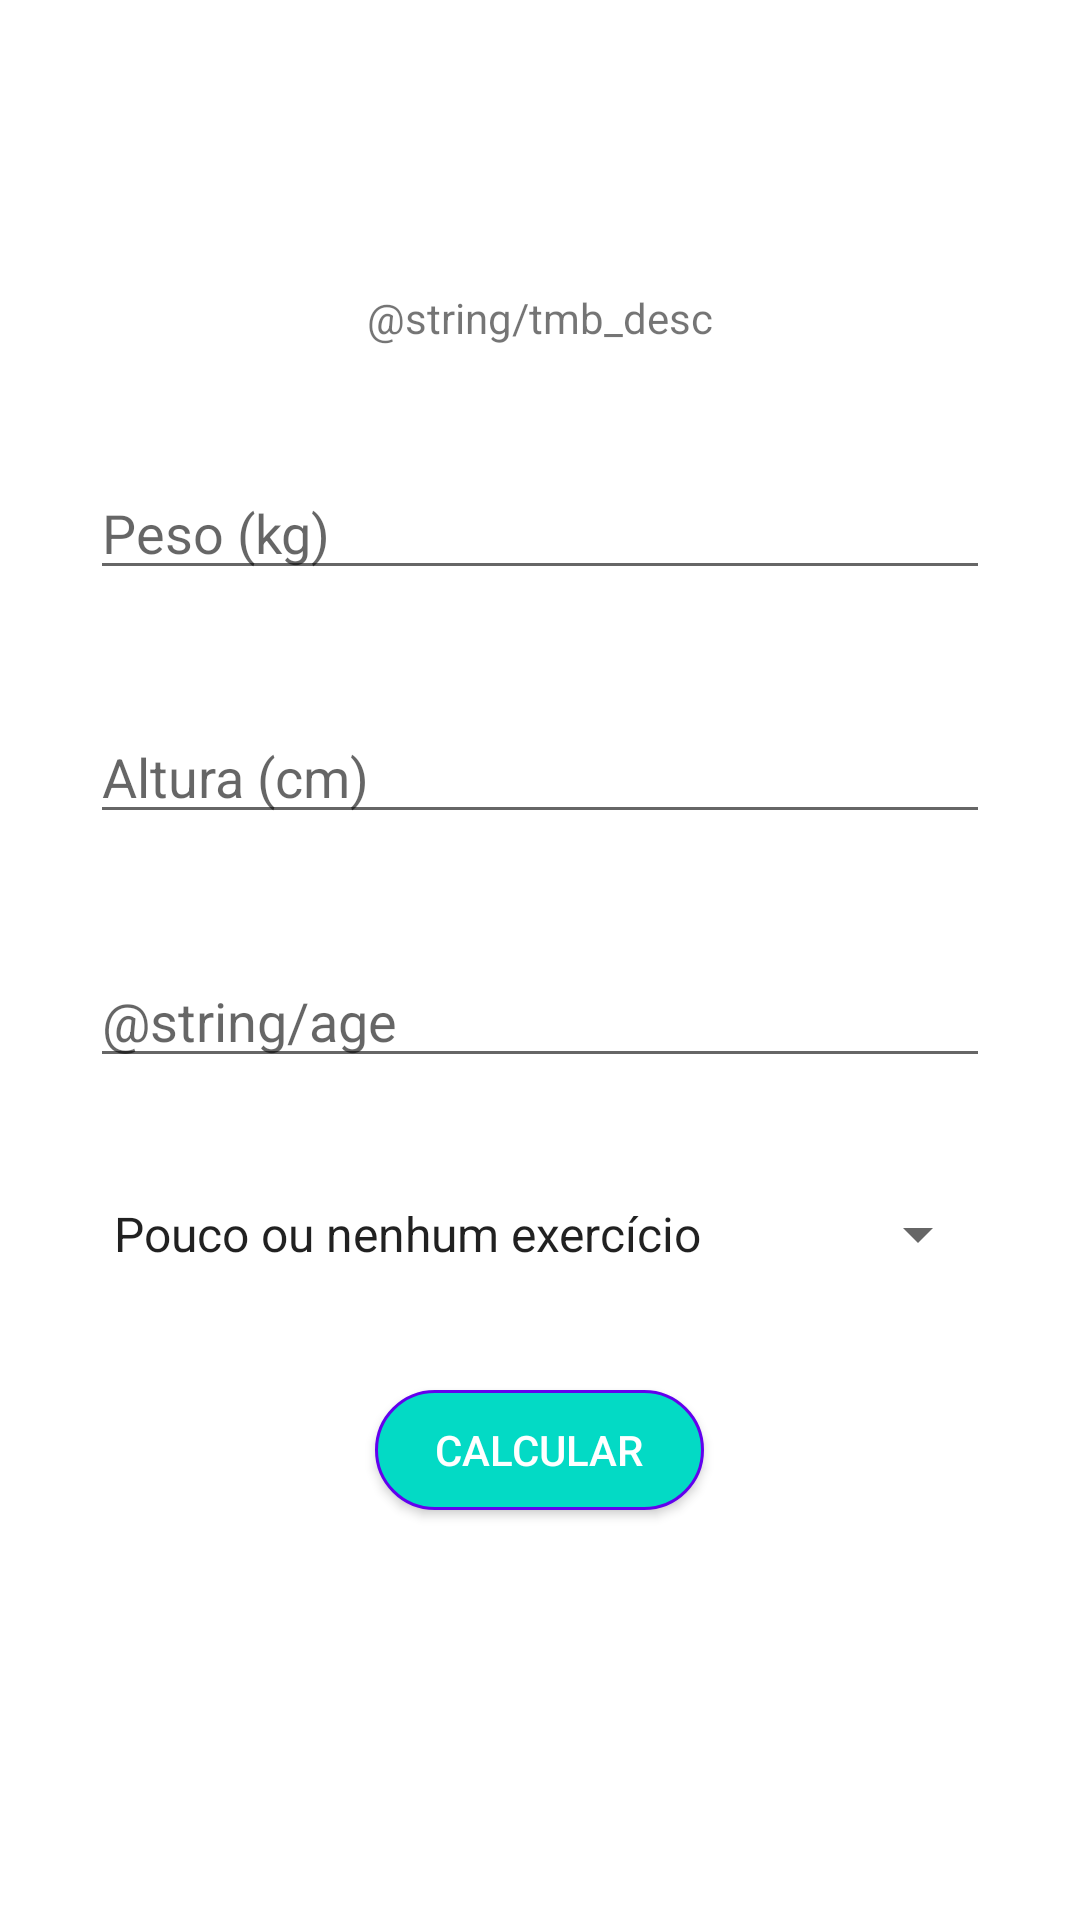

The Android layout XML behind this screen, and the referenced resources:
<!-- AndroidManifest.xml: application theme Theme.FitnessTracker -->
<!-- res/layout/activity_tmb.xml -->
<?xml version="1.0" encoding="utf-8"?>
<ScrollView xmlns:android="http://schemas.android.com/apk/res/android"
    xmlns:app="http://schemas.android.com/apk/res-auto"
    xmlns:tools="http://schemas.android.com/tools"
    android:layout_width="match_parent"
    android:layout_height="match_parent">

    <LinearLayout
        android:layout_width="match_parent"
        android:layout_height="wrap_content"
        android:layout_gravity="center"
        android:gravity="center"
        android:orientation="vertical"
        tools:context=".ImcActivity">

        <TextView
            style="@style/TextViewForm"
            android:layout_width="wrap_content"
            android:layout_height="wrap_content"
            android:text="@string/tmb_desc" />

        <EditText
            android:id="@+id/edit_tmb_weight"
            style="@style/EditTextForm"
            android:hint="@string/weight" />

        <EditText
            android:id="@+id/edit_tmb_height"
            style="@style/EditTextForm"
            android:hint="@string/height" />

        <EditText
            android:id="@+id/edit_tmb_age"
            style="@style/EditTextForm"
            android:hint="@string/age" />

        <Spinner
            android:id="@+id/spinner_tmb_lifestyle"
            style="@style/SpinnerForm"
            android:layout_width="match_parent"
            android:layout_height="wrap_content"
            android:entries="@array/tmb_lifestyle" />


        <Button
            android:id="@+id/btn_tmb_send"
            style="@style/ButtonForm"
            android:text="@string/calc"
            app:backgroundTint="@null" />

    </LinearLayout>

</ScrollView>
<!-- resources referenced by this layout -->
<resources>
  <string-array name="tmb_lifestyle">
          <item>Pouco ou nenhum exercício</item>
          <item>Exercício leve (1 a 3 dias por semana)</item>
          <item>Exercício moderado (3 a 5 dias por semana)</item>
          <item>Exercício pesado (6 a 7 dias por semana)</item>
          <item>Exercício pesado diariamente e até 2x/dia</item>
      </string-array>
  <string name="calc">Calcular</string>
  <string name="height">Altura (cm)</string>
  <string name="weight">Peso (kg)</string>
  <style name="ButtonForm">
          <item name="android:layout_width">wrap_content</item>
          <item name="android:layout_height">40dp</item>
          <item name="android:layout_marginBottom">40dp</item>
          <item name="android:paddingStart">20dp</item>
          <item name="android:paddingEnd">20dp</item>
          <item name="android:background">@drawable/bg_button_accent</item>
          <item name="android:textColor">@android:color/white</item>
      </style>
  <style name="EditTextForm">
          <item name="android:layout_width">match_parent</item>
          <item name="android:layout_height">wrap_content</item>
          <item name="android:layout_marginStart">30dp</item>
          <item name="android:layout_marginEnd">30dp</item>
          <item name="android:layout_marginBottom">40dp</item>
          <item name="android:inputType">number</item>
          <item name="android:maxLength">3</item>
      </style>
  <style name="SpinnerForm" parent="TextViewForm" />
  <style name="TextViewForm">
          <item name="android:layout_marginStart">30dp</item>
          <item name="android:layout_marginEnd">30dp</item>
          <item name="android:layout_marginBottom">40dp</item>
      </style>
  <style name="Theme.FitnessTracker" parent="Theme.MaterialComponents.DayNight.DarkActionBar">
          
          <item name="colorPrimary">@color/purple_500</item>
          <item name="colorPrimaryVariant">@color/purple_700</item>
          <item name="colorOnPrimary">@color/white</item>
          
          <item name="colorSecondary">@color/teal_200</item>
          <item name="colorSecondaryVariant">@color/teal_700</item>
          <item name="colorOnSecondary">@color/black</item>
          
          <item name="android:statusBarColor" tools:targetApi="l">?attr/colorPrimaryVariant</item>
          
      </style>
  <!-- drawable bg_button_accent (drawable) -->
  <?xml version="1.0" encoding="utf-8"?>
  <shape xmlns:android="http://schemas.android.com/apk/res/android">
      <stroke android:color="@color/colorPrimary" android:width="1dp" />
      <solid android:color="@color/colorAccent" />
      <corners android:radius="40dp" />
  
  
  </shape>
  <color name="purple_500">#FF6200EE</color>
  <color name="purple_700">#FF3700B3</color>
  <color name="white">#FFFFFFFF</color>
  <color name="teal_200">#FF03DAC5</color>
  <color name="teal_700">#FF018786</color>
  <color name="black">#FF000000</color>
  <color name="colorPrimary">#6200EE</color>
  <color name="colorAccent">#03DAC5</color>
</resources>
